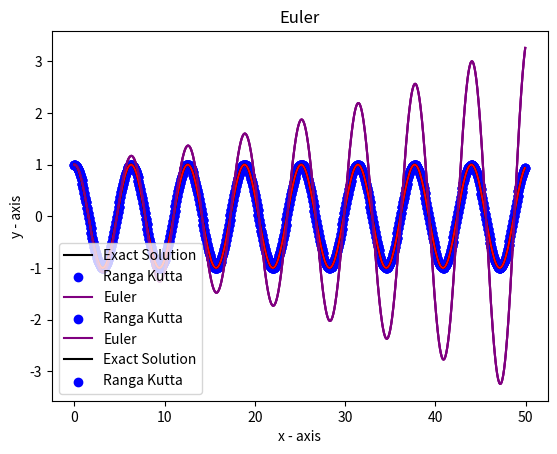

This chart was generated by the following Python code:
import numpy as np
import matplotlib.pyplot as plt

#RK-4 vs Exact vs Euler

def g(x) :
  return(-x)

n = 500
x = [0.0 for i in range(n)]
y = [0.0 for i in range(n)]
t = [0.0 for i in range(n)]
v1 = [0.0 for i in range(n)]
v2 = [0.0 for i in range(n)]
x[0] = 1
y[0] = 1
v1[0] = 0
v2[0] = 0
t[0] = 0
h = 0.1

for i in range (0,n-1):
  k1 = h * (v1[i])
  l1 = h * g(x[i])
  k2 = h * (v1[i]+(l1/2))
  l2 = h * g(x[i]+k1/2)
  k3 = h * (v1[i]+(l2/2))
  l3 = h * g(x[i]+k2/2)
  k4 = h * (v1[i]+l3)
  l4 = h * g(x[i]+k3)
  x[i+1] = x[i] + (1.0 / 6.0)*(k1 + 2 * k2 + 2 * k3 + k4)
  
  v1[i+1] = v1[i] + (1.0 / 6.0)*(l1 + 2 * l2 + 2 * l3 + l4)
  
  t[i+1] = t[i] + h

k = 1
m = 1
q_max = 50.0
no_of_iterations=1000
dq = q_max/no_of_iterations
q = np.zeros(no_of_iterations)
r = np.zeros(no_of_iterations)
v = np.zeros(no_of_iterations)
q[0] = 0
r[0] = 1
v[0] = 0

for i in range(1,no_of_iterations):
    q[i] = dq * i
    v[i] = v[i-1] - dq *k/m*r[i-1]
    r[i] = r[i-1] + dq * v[i-1]   

z = np.arange(0,50,0.1)
y = np.cos(z)  

plt.xlabel('x - axis')
plt.ylabel('y - axis')
plt.title('Comparison')
plt.plot(z,y,color='Black',label='Exact Solution')
plt.scatter(t,x,color='Blue',label='Ranga Kutta')
plt.plot(q,r,color='Purple',label='Euler')
plt.legend()
plt.show()

#RK-4 vs Euler

def g(x) :
  return(-x)

n = 500
x = [0.0 for i in range(n)]
y = [0.0 for i in range(n)]
t = [0.0 for i in range(n)]
v1 = [0.0 for i in range(n)]
v2 = [0.0 for i in range(n)]
x[0] = 1
y[0] = 1
v1[0] = 0
v2[0] = 0
t[0] = 0
h = 0.1

for i in range (0,n-1):
  k1 = h * (v1[i])
  l1 = h * g(x[i])
  k2 = h * (v1[i]+(l1/2))
  l2 = h * g(x[i]+k1/2)
  k3 = h * (v1[i]+(l2/2))
  l3 = h * g(x[i]+k2/2)
  k4 = h * (v1[i]+l3)
  l4 = h * g(x[i]+k3)
  x[i+1] = x[i] + (1.0 / 6.0)*(k1 + 2 * k2 + 2 * k3 + k4)
  v1[i+1] = v1[i] + (1.0 / 6.0)*(l1 + 2 * l2 + 2 * l3 + l4)  
  t[i+1] = t[i] + h

k = 1
m = 1
q_max = 50.0
no_of_iterations=1000
dq = q_max/no_of_iterations
q = np.zeros(no_of_iterations)
r = np.zeros(no_of_iterations)
v = np.zeros(no_of_iterations)
q[0] = 0
r[0] = 1
v[0] = 0

for i in range(1,no_of_iterations):
    q[i] = dq * i
    v[i] = v[i-1] - dq *k/m*r[i-1]
    r[i] = r[i-1] + dq * v[i-1]

plt.xlabel('x - axis')
plt.ylabel('y - axis')
plt.title('Comparison')  
plt.scatter(t,x,color='Blue',label='Ranga Kutta')
plt.plot(q,r,color='Purple',label='Euler')
plt.legend()
plt.show()  

#RK-4 vs Exact

def g(x) :
  return(-x)

n = 500
x = [0.0 for i in range(n)]
y = [0.0 for i in range(n)]
t = [0.0 for i in range(n)]
v1 = [0.0 for i in range(n)]
v2 = [0.0 for i in range(n)]
x[0] = 1
y[0] = 1
v1[0] = 0
v2[0] = 0
t[0] = 0
h = 0.1

for i in range (0,n-1):

  k1 = h * (v1[i])
  l1 = h * g(x[i])
  k2 = h * (v1[i]+(l1/2))
  l2 = h * g(x[i]+k1/2)
  k3 = h * (v1[i]+(l2/2))
  l3 = h * g(x[i]+k2/2)
  k4 = h * (v1[i]+l3)
  l4 = h * g(x[i]+k3)
  x[i+1] = x[i] + (1.0 / 6.0)*(k1 + 2 * k2 + 2 * k3 + k4)
  
  v1[i+1] = v1[i] + (1.0 / 6.0)*(l1 + 2 * l2 + 2 * l3 + l4)
  
  t[i+1] = t[i] + h

z = np.arange(0,50,0.1)
y = np.cos(z)  

plt.xlabel('x - axis')
plt.ylabel('y - axis')
plt.title('Comparison')  
plt.plot(z,y,color='Black',label='Exact Solution')
plt.scatter(t,x,color='Blue',label='Ranga Kutta')
plt.legend()
plt.show()

#Exact

z = np.arange(0,50,0.1)
y = np.cos(z)

plt.xlabel('x - axis')
plt.ylabel('y - axis')
plt.title('Exact Solution')
plt.plot(z,y,color='Red',label='Exact Solution')
plt.show()

#RK-4

def g(x) :
  return(-x)

n = 500
x = [0.0 for i in range(n)]
y = [0.0 for i in range(n)]
t = [0.0 for i in range(n)]
v1 = [0.0 for i in range(n)]
v2 = [0.0 for i in range(n)]
x[0] = 1
y[0] = 1
v1[0] = 0
v2[0] = 0
t[0] = 0
h = 0.1

for i in range (0,n-1):

  k1 = h * (v1[i])
  l1 = h * g(x[i])
  k2 = h * (v1[i]+(l1/2))
  l2 = h * g(x[i]+k1/2)
  k3 = h * (v1[i]+(l2/2))
  l3 = h * g(x[i]+k2/2)
  k4 = h * (v1[i]+l3)
  l4 = h * g(x[i]+k3)
  x[i+1] = x[i] + (1.0 / 6.0)*(k1 + 2 * k2 + 2 * k3 + k4) 
  v1[i+1] = v1[i] + (1.0 / 6.0)*(l1 + 2 * l2 + 2 * l3 + l4)  
  t[i+1] = t[i] + h

plt.xlabel('x - axis')
plt.ylabel('y - axis')
plt.title('Ranga Kutta') 
plt.scatter(t,x,color='Blue',label='Ranga Kutta') 
plt.show()

#Euler

k = 1
m = 1
q_max = 50.0
no_of_iterations=1000
dq = q_max/no_of_iterations
q = np.zeros(no_of_iterations)
r = np.zeros(no_of_iterations)
v = np.zeros(no_of_iterations)
q[0] = 0
r[0] = 1
v[0] = 0

for i in range(1,no_of_iterations):
    q[i] = dq * i
    v[i] = v[i-1] - dq *k/m*r[i-1]
    r[i] = r[i-1] + dq * v[i-1]

plt.xlabel('x - axis')
plt.ylabel('y - axis')
plt.title('Euler')  
plt.plot(q,r,color='Purple',label='Euler') 
plt.show() 